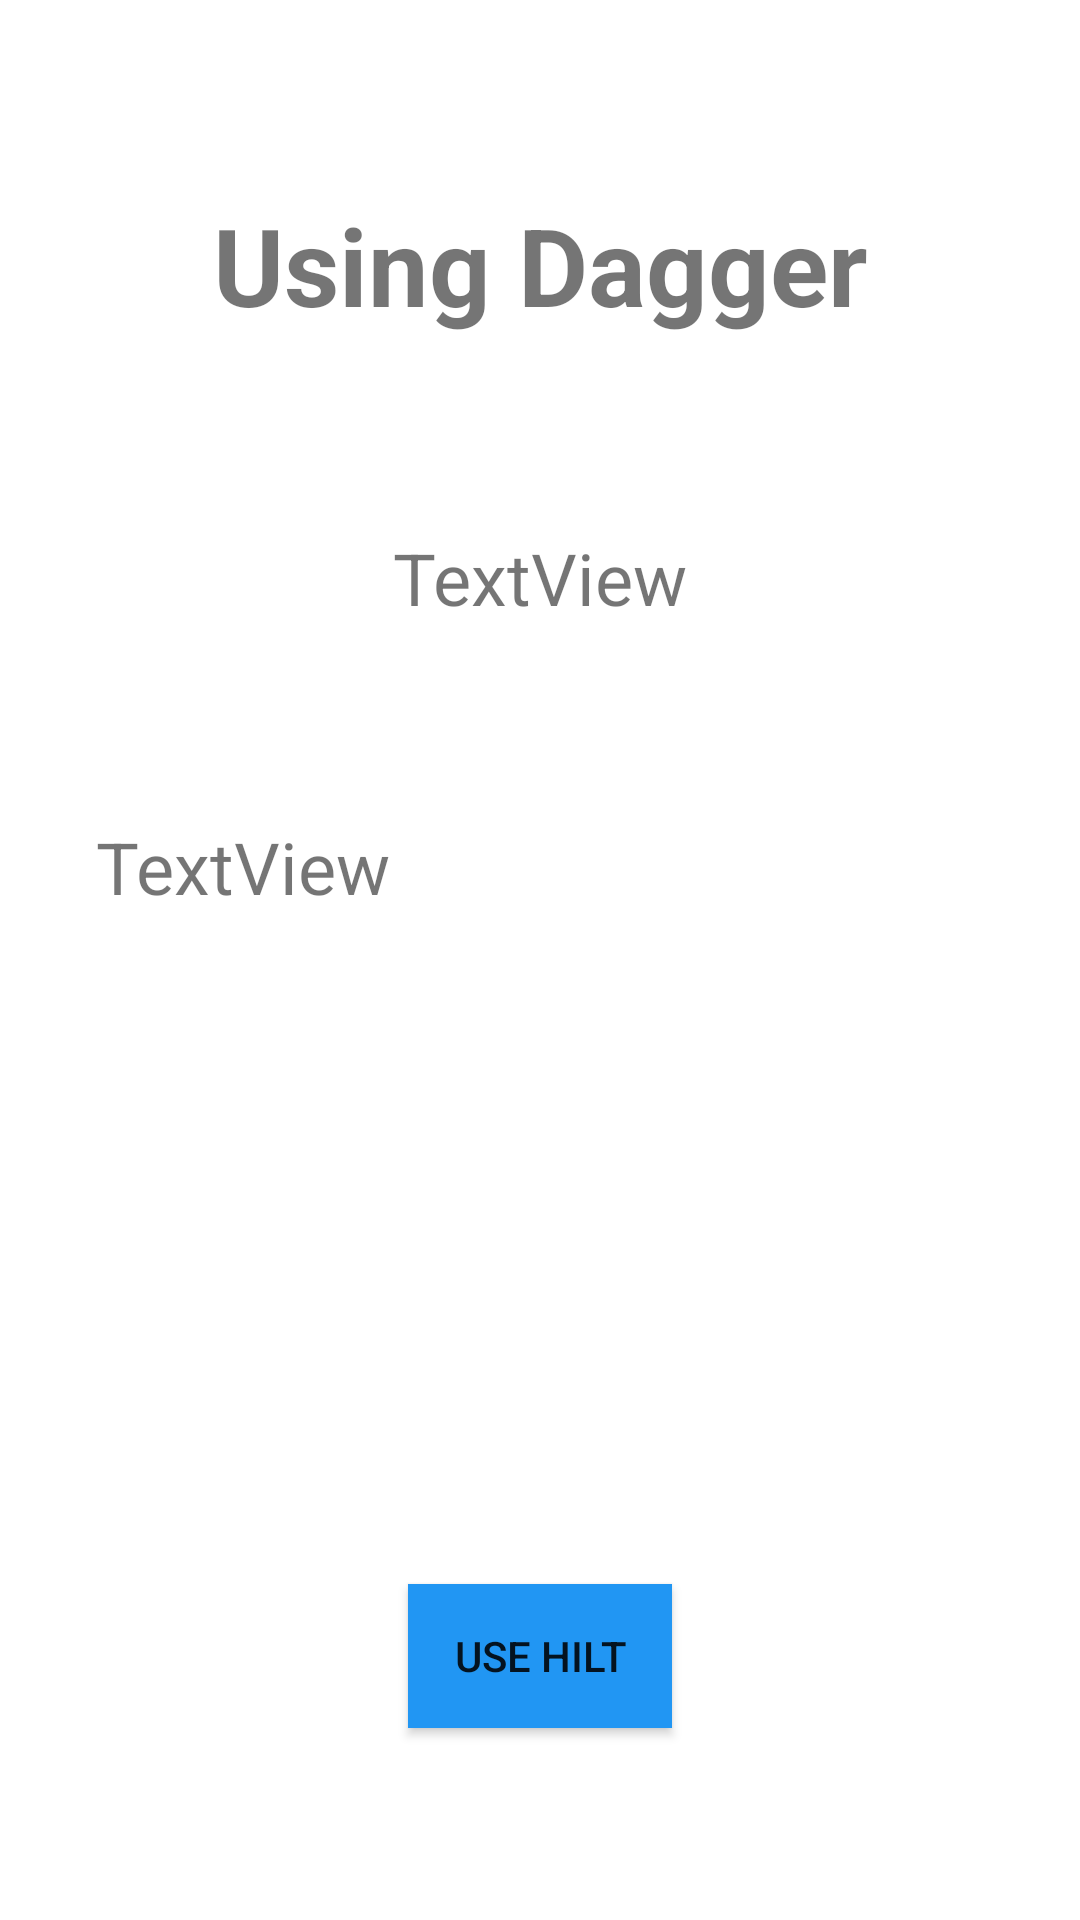

This screen was rendered from an Android layout file. Write that file and the resources it references.
<!-- AndroidManifest.xml: application theme Theme.DependencyInjectionSample -->
<!-- res/layout/fragment_dagger.xml -->
<?xml version="1.0" encoding="utf-8"?>
<FrameLayout xmlns:android="http://schemas.android.com/apk/res/android"
    xmlns:app="http://schemas.android.com/apk/res-auto"
    xmlns:tools="http://schemas.android.com/tools"
    android:layout_width="match_parent"
    android:layout_height="match_parent"
    tools:context=".Dagger.DaggerFragment">

    <androidx.constraintlayout.widget.ConstraintLayout
        android:layout_width="match_parent"
        android:layout_height="match_parent">

        <TextView
            android:id="@+id/service_text_tv"
            android:layout_width="wrap_content"
            android:layout_height="wrap_content"
            android:layout_marginTop="64dp"
            android:text="TextView"
            android:textSize="24sp"
            app:layout_constraintEnd_toEndOf="parent"
            app:layout_constraintStart_toStartOf="parent"
            app:layout_constraintTop_toBottomOf="@+id/textView3" />

        <TextView
            android:id="@+id/nested_text_tv"
            android:layout_width="0dp"
            android:layout_height="wrap_content"
            android:layout_marginStart="32dp"
            android:layout_marginTop="64dp"
            android:layout_marginEnd="32dp"
            android:text="TextView"
            android:textSize="24sp"
            app:layout_constraintEnd_toEndOf="parent"
            app:layout_constraintStart_toStartOf="parent"
            app:layout_constraintTop_toBottomOf="@+id/service_text_tv" />

        <TextView
            android:id="@+id/textView3"
            android:layout_width="wrap_content"
            android:layout_height="wrap_content"
            android:layout_marginTop="64dp"
            android:text="Using Dagger"
            android:textSize="36sp"
            android:textStyle="bold"
            app:layout_constraintEnd_toEndOf="parent"
            app:layout_constraintStart_toStartOf="parent"
            app:layout_constraintTop_toTopOf="parent" />

        <Button
            android:id="@+id/nav_btn"
            android:layout_width="wrap_content"
            android:layout_height="wrap_content"
            android:layout_marginBottom="64dp"
            android:background="#2196F3"
            android:text="Use Hilt"
            app:layout_constraintBottom_toBottomOf="parent"
            app:layout_constraintEnd_toEndOf="parent"
            app:layout_constraintStart_toStartOf="parent" />
    </androidx.constraintlayout.widget.ConstraintLayout>
</FrameLayout>
<!-- resources referenced by this layout -->
<resources>
  <style name="Theme.DependencyInjectionSample" parent="Theme.MaterialComponents.DayNight.DarkActionBar">
          
          <item name="colorPrimary">@color/purple_500</item>
          <item name="colorPrimaryVariant">@color/purple_700</item>
          <item name="colorOnPrimary">@color/white</item>
          
          <item name="colorSecondary">@color/teal_200</item>
          <item name="colorSecondaryVariant">@color/teal_700</item>
          <item name="colorOnSecondary">@color/black</item>
          
          <item name="android:statusBarColor" tools:targetApi="l">?attr/colorPrimaryVariant</item>
          
      </style>
  <!-- not gathered from this repository: default colours our renderer supplied (Android Studio template values) -->
  <color name="purple_500">#FF6200EE</color>
  <color name="purple_700">#FF3700B3</color>
  <color name="teal_200">#FF03DAC5</color>
  <color name="teal_700">#FF018786</color>
  <color name="black">#FF000000</color>
  <color name="white">#FFFFFFFF</color>
</resources>
